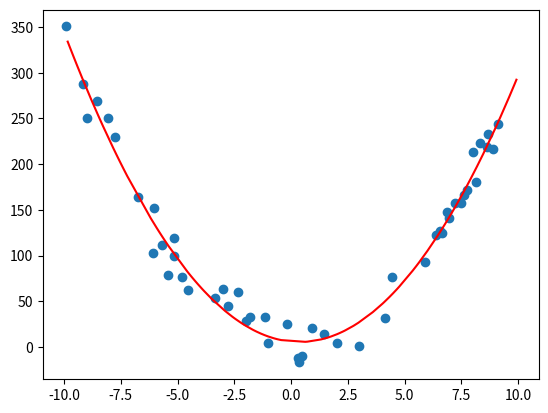

The matplotlib source for this figure:
import random
import math
import matplotlib.pyplot as plt

lista = [(x, 3*x**2 - 2*x + 10 + random.uniform(-30, 30)) for x in [random.uniform(-10, 10) for _ in range(50)]]

def grad(a, b, c):
    grada = sum([-2 * (lista[i][1] - a * lista[i][0]**2 - b * lista[i][0] - c) * (lista[i][0]**2) for i in range(len(lista))])
    gradb = sum([-2 * (lista[i][1] - a * lista[i][0]**2 - b * lista[i][0] - c) * (lista[i][0]) for i in range(len(lista))])
    gradc = sum([-2 * (lista[i][1] - a * lista[i][0]**2 - b * lista[i][0] - c) for i in range(len(lista))])

    return [grada, gradb, gradc]

def dist(anterior, novo):
    zs = zip(anterior, novo)
    acc = 0
    for [p1, p2] in zs:
        acc += (p1 - p2)**2

    return math.sqrt(acc)

def grad_desc(lr, xa, xb, xc, tol):
    d = 99999
    xa1, xb1, xc1 = 1e10, 1e10, 1e10
    k = 0
    max_iter = 1000000  # evitar loop infinito
    while d > tol:
        grads = grad(xa, xb, xc)
        xa1 = xa - lr * grads[0]
        xb1 = xb - lr * grads[1]
        xc1 = xc - lr * grads[2]

        # ver se deu overflow
        if math.isinf(xa1) or math.isinf(xb1) or math.isinf(xc1):
            print("deuoverflowkkkk.")
            break

        d = dist([xa, xb, xc], [xa1, xb1, xc1])
        xa, xb, xc = xa1, xb1, xc1
        k += 1

    return [xa1, xb1, xc1, k]

# ajuste de parametros
z = grad_desc(1e-6, 4, 1, 1, 1e-6)
print(z)

# plotar os pontos e a curva
x = [lista[i][0] for i in range(len(lista))]
y = [lista[i][1] for i in range(len(lista))]

x1 = sorted([random.uniform(-10, 10) for _ in range(100)])  # pontos da curva
y1 = [z[0]*xx**2 + z[1]*xx + z[2] for xx in x1]
plt.scatter(x, y)
plt.plot(x1, y1, color='red')
plt.show()

